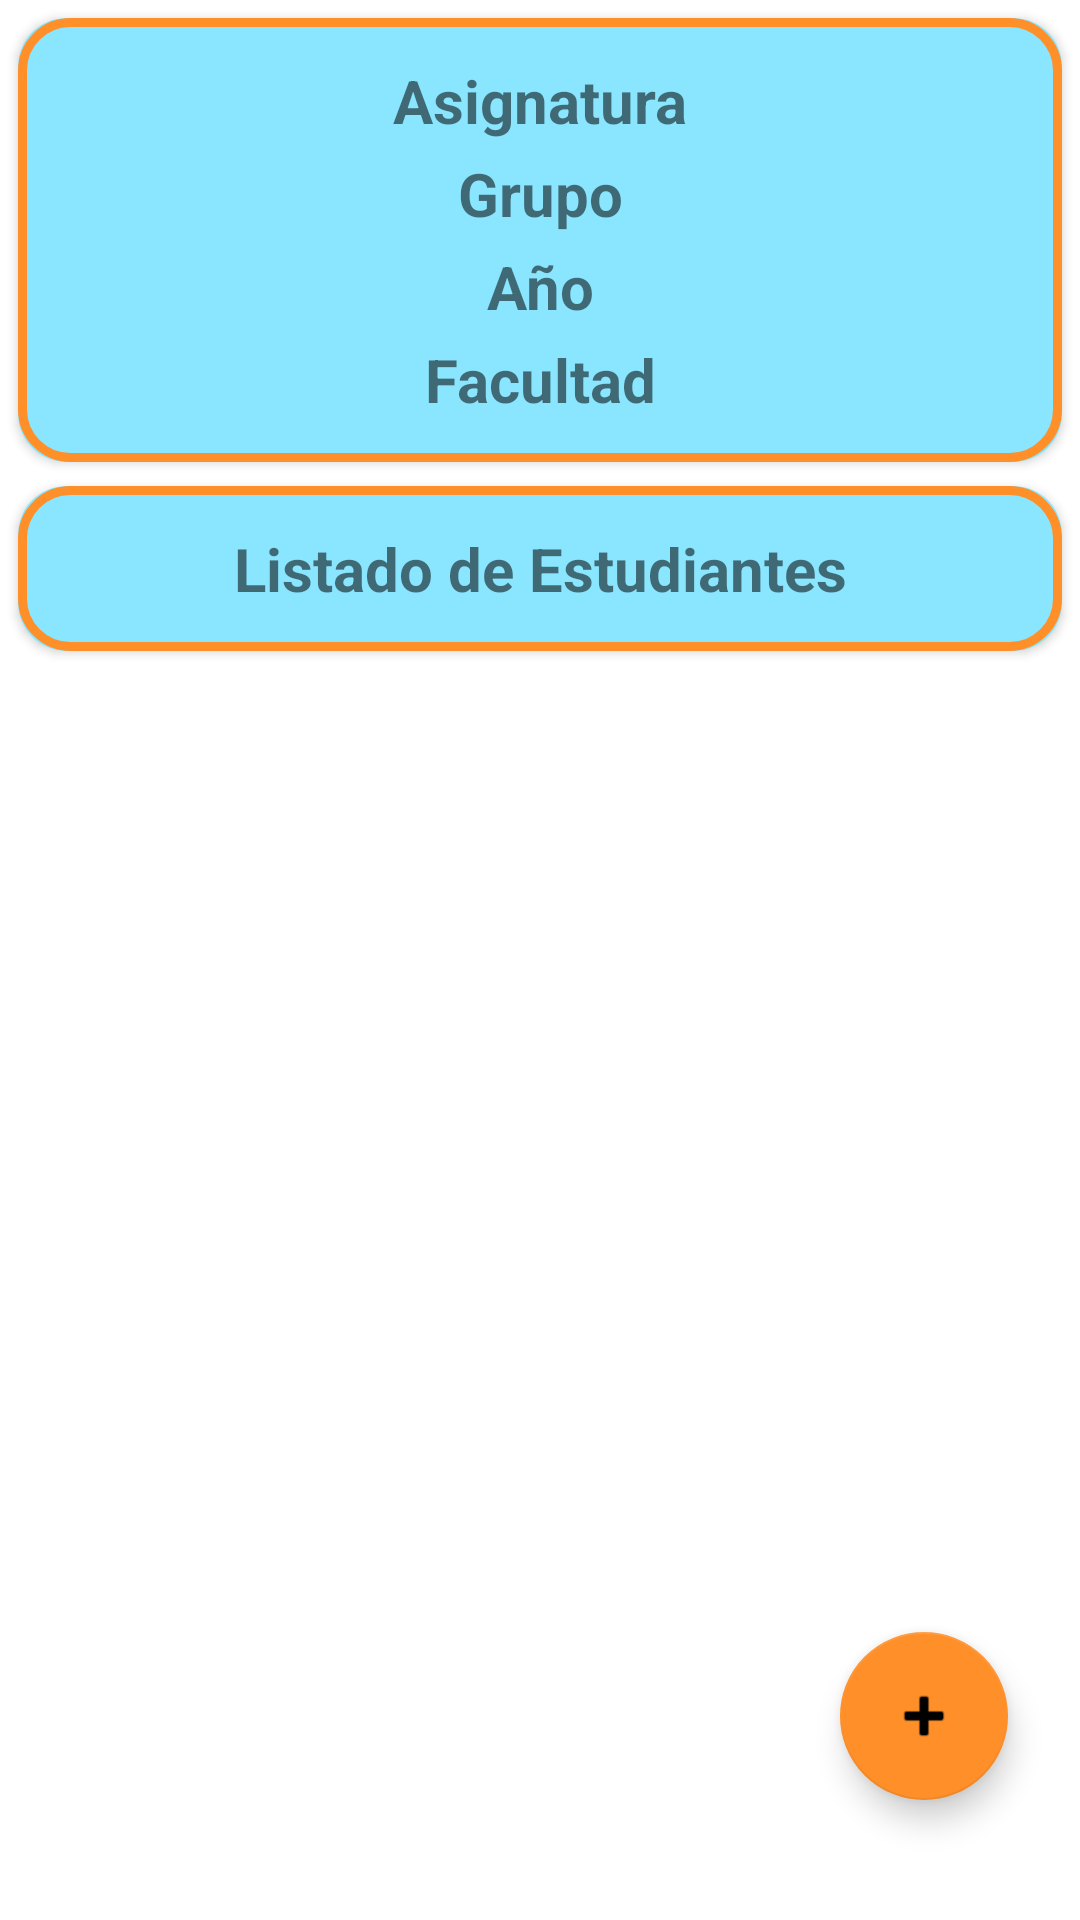

Reconstruct the res/layout file that produces this screen, plus the resources it refers to.
<!-- AndroidManifest.xml: application theme Theme.AttrecMaster -->
<!-- res/layout/activity_listado_estudiantes.xml -->
<?xml version="1.0" encoding="utf-8"?>
<androidx.constraintlayout.widget.ConstraintLayout xmlns:android="http://schemas.android.com/apk/res/android"
    xmlns:app="http://schemas.android.com/apk/res-auto"
    xmlns:tools="http://schemas.android.com/tools"
    android:layout_width="match_parent"
    android:layout_height="match_parent"
    tools:context=".ListadoEstudiantesActivity">

    <androidx.cardview.widget.CardView
        android:id="@+id/cardViewRegistro"
        android:layout_width="match_parent"
        android:layout_height="wrap_content"
        android:layout_marginLeft="6dp"
        android:layout_marginRight="6dp"
        android:layout_marginTop="6dp"
        android:backgroundTint="@color/bluecard"
        android:foreground="@drawable/bluecardview"
        android:padding="12dp"
        app:cardCornerRadius="16dp"
        app:layout_constraintEnd_toEndOf="parent"
        app:layout_constraintStart_toStartOf="parent"
        app:layout_constraintTop_toTopOf="parent">

        <LinearLayout
            android:layout_width="match_parent"
            android:layout_height="match_parent"
            android:layout_gravity="center"
            android:gravity="center"
            android:orientation="vertical"
            android:padding="12dp">

            <TextView
                android:id="@+id/viewAsign1"
                android:layout_width="match_parent"
                android:layout_height="wrap_content"
                android:gravity="center"
                android:padding="2dp"
                android:text="Asignatura"
                android:textSize="20dp"
                android:textStyle="bold" />

            <TextView
                android:id="@+id/viewGrupo1"
                android:layout_width="match_parent"
                android:layout_height="wrap_content"
                android:gravity="center"
                android:padding="2dp"
                android:text="Grupo"
                android:textSize="20dp"
                android:textStyle="bold" />

            <TextView
                android:id="@+id/viewAnio1"
                android:layout_width="match_parent"
                android:layout_height="wrap_content"
                android:gravity="center"
                android:padding="2dp"
                android:text="Año"
                android:textSize="20dp"
                android:textStyle="bold" />

            <TextView
                android:id="@+id/viewFacultad1"
                android:layout_width="match_parent"
                android:layout_height="wrap_content"
                android:gravity="center"
                android:padding="2dp"
                android:text="Facultad"
                android:textSize="20dp"
                android:textStyle="bold" />

        </LinearLayout>
    </androidx.cardview.widget.CardView>

    <androidx.cardview.widget.CardView
        android:id="@+id/cardViewTitleEstudiante"
        android:layout_width="match_parent"
        android:layout_height="wrap_content"
        android:layout_marginLeft="6dp"
        android:layout_marginTop="8dp"
        android:layout_marginRight="6dp"
        android:backgroundTint="@color/bluecard"
        android:foreground="@drawable/bluecardview"
        android:padding="12dp"
        app:cardCornerRadius="16dp"
        app:layout_constraintTop_toBottomOf="@+id/cardViewRegistro">

        <LinearLayout
            android:layout_width="match_parent"
            android:layout_height="match_parent"
            android:layout_gravity="center"
            android:gravity="center"
            android:orientation="vertical"
            android:padding="12dp">

            <TextView
                android:id="@+id/viewTitleEstudiante"
                android:layout_width="match_parent"
                android:layout_height="wrap_content"
                android:gravity="center"
                android:padding="2dp"
                android:text="Listado de Estudiantes"
                android:textSize="20dp"
                android:textStyle="bold" />

        </LinearLayout>
    </androidx.cardview.widget.CardView>

    <ScrollView
        android:layout_width="match_parent"
        android:layout_height="wrap_content"
        android:layout_marginLeft="6dp"
        android:layout_marginTop="8dp"
        android:layout_marginRight="6dp"
        app:layout_constraintEnd_toEndOf="parent"
        app:layout_constraintStart_toStartOf="parent"
        app:layout_constraintTop_toBottomOf="@+id/cardViewTitleEstudiante">

    <androidx.recyclerview.widget.RecyclerView
        android:id="@+id/rvListadoEstudiantes"
        android:layout_width="match_parent"
        android:layout_height="wrap_content"
        android:padding="5dp"
        tools:listitem="@layout/activity_item_estudiantes" />
    </ScrollView>

    <com.google.android.material.floatingactionbutton.FloatingActionButton
        android:id="@+id/fabAddEstudiantes"
        android:layout_width="wrap_content"
        android:layout_height="wrap_content"
        android:layout_marginBottom="40dp"
        android:clickable="true"
        app:layout_constraintBottom_toBottomOf="parent"
        app:layout_constraintEnd_toEndOf="parent"
        app:layout_constraintHorizontal_bias="0.921"
        app:layout_constraintStart_toStartOf="parent"
        app:layout_constraintVertical_bias="0.981"
        app:rippleColor="@color/white"
        app:srcCompat="@android:drawable/ic_input_add" />

</androidx.constraintlayout.widget.ConstraintLayout>
<!-- res/layout/activity_item_estudiantes.xml (included above) -->
<?xml version="1.0" encoding="utf-8"?>
<RelativeLayout xmlns:android="http://schemas.android.com/apk/res/android"
    xmlns:app="http://schemas.android.com/apk/res-auto"
    android:layout_width="match_parent"
    android:layout_height="match_parent">

        <LinearLayout
            android:layout_width="match_parent"
            android:layout_height="wrap_content"
            android:orientation="horizontal"
            android:layout_marginBottom="6dp"
            android:layout_marginTop="6dp">

            <LinearLayout
                android:layout_width="wrap_content"
                android:layout_height="wrap_content"
                android:layout_gravity="center"
                android:background="@drawable/rectangle_utilities"
                android:gravity="center"
                android:orientation="vertical">

                <TextView
                    android:id="@+id/idenEstu"
                    android:layout_width="match_parent"
                    android:layout_height="match_parent"
                    android:layout_gravity="center"
                    android:gravity="center"
                    android:padding="28dp"
                    android:text="1"
                    android:textColor="@color/white"
                    android:textSize="31sp"
                    android:textStyle="bold" />
            </LinearLayout>

            <LinearLayout
                android:layout_width="match_parent"
                android:layout_height="wrap_content"
                android:layout_marginLeft="4dp"
                android:orientation="vertical">

                <androidx.cardview.widget.CardView
                    android:layout_width="match_parent"
                    android:layout_height="wrap_content"
                    android:backgroundTint="@color/redcard"
                    android:paddingRight="12dp"
                    app:cardCornerRadius="16dp">

                    <LinearLayout
                        android:layout_width="match_parent"
                        android:layout_height="wrap_content"
                        android:orientation="horizontal">

                        <LinearLayout
                            android:layout_width="61dp"
                            android:layout_height="61dp"
                            android:layout_gravity="center"
                            android:layout_margin="6dp"
                            android:background="@drawable/white_circle_utilities"
                            android:gravity="center"
                            android:orientation="vertical"
                            android:padding="6dp">

                            <ImageView
                                android:id="@+id/ImgEstudiante"
                                android:layout_width="61dp"
                                android:layout_height="61dp"
                                android:layout_gravity="center"
                                android:gravity="center"
                                android:padding="12dp"
                                android:src="@drawable/ic_icono_de_estudiantes" />
                        </LinearLayout>

                        <LinearLayout
                            android:layout_width="match_parent"
                            android:layout_height="wrap_content"
                            android:layout_marginLeft="4dp"
                            android:layout_marginTop="8dp"
                            android:orientation="vertical">

                            <TextView
                                android:id="@+id/txtNombre"
                                android:layout_width="match_parent"
                                android:layout_height="match_parent"
                                android:padding="2dp"
                                android:text="Nombre"
                                android:textColor="@color/white"
                                android:textSize="18dp"
                                android:textStyle="bold" />

                            <TextView
                                android:id="@+id/txtCI"
                                android:layout_width="match_parent"
                                android:layout_height="match_parent"
                                android:padding="2dp"
                                android:text="CI"
                                android:textColor="@color/white"
                                android:textSize="18dp"
                                android:textStyle="bold" />

                            <TextView
                                android:id="@+id/txtSexo"
                                android:layout_width="match_parent"
                                android:layout_height="match_parent"
                                android:layout_marginBottom="6dp"
                                android:padding="2dp"
                                android:text="Sexo"
                                android:textColor="@color/white"
                                android:textSize="18dp"
                                android:textStyle="bold" />
                        </LinearLayout>
                    </LinearLayout>

                </androidx.cardview.widget.CardView>

            </LinearLayout>
        </LinearLayout>


</RelativeLayout>
<!-- resources referenced by this layout -->
<resources>
  <color name="bluecard">#8AE6FF</color>
  <color name="redcard">#CF706E</color>
  <color name="white">#FFFFFFFF</color>
  <!-- drawable bluecardview (drawable) -->
  <?xml version="1.0" encoding="utf-8"?>
  <ripple xmlns:android="http://schemas.android.com/apk/res/android"
      android:color="@color/bluecard">
  
      <item>
          <shape android:shape="rectangle">
              <stroke
                  android:width="3dp"
                  android:color="@color/orange_200" />
              <corners android:radius="16dp" />
          </shape>
      </item>
  
      <item android:id="@android:id/mask">
          <shape android:shape="rectangle">
              <corners android:radius="23dp" />
              <solid android:color="@color/bluecard" />
          </shape>
      </item>
  
  </ripple>
  <!-- drawable ic_icono_de_estudiantes (drawable) -->
  <vector xmlns:android="http://schemas.android.com/apk/res/android"
      android:width="340.83dp"
      android:height="348.49dp"
      android:viewportWidth="340.83"
      android:viewportHeight="348.49">
    <path
        android:pathData="M269.23,98.04a98,98 0,1 1,-98 -98A97.76,97.76 0,0 1,269.23 98.04Z"
        android:fillColor="#e17878"/>
    <path
        android:pathData="M340.84,294.02a291.41,291.41 0,0 1,-340.84 -1.12c2.63,-62.44 39.87,-103.39 93.33,-122.43 0.87,0.94 1.76,1.86 2.67,2.77a107.45,107.45 0,0 0,15.73 13,106.28 106.28,0 0,0 118.93,0 107.45,107.45 0,0 0,15.73 -13c0.77,-0.77 1.52,-1.55 2.26,-2.34C301.8,190.24 338.65,231.42 340.84,294.02Z"
        android:fillColor="#e17878"/>
  </vector>
  <!-- drawable rectangle_utilities (drawable) -->
  <?xml version="1.0" encoding="utf-8"?>
  <shape
      xmlns:android="http://schemas.android.com/apk/res/android"
      android:shape="rectangle">
  
      <solid
          android:color="@color/redcard"/>
      <corners android:radius="12dp"/>
  
      <size
          android:width="60dp"
          android:height="81dp"/>
  </shape>
  <style name="Theme.AttrecMaster" parent="Theme.MaterialComponents.DayNight.DarkActionBar">
          
          <item name="colorPrimary">@color/orange_200</item>
          <item name="colorPrimaryVariant">@color/purple_700</item>
          <item name="colorOnPrimary">@color/white</item>
          
          <item name="colorSecondary">@color/orange_200</item>
          <item name="colorSecondaryVariant">@color/teal_700</item>
          <item name="colorOnSecondary">@color/black</item>
          
          <item name="android:statusBarColor" tools:targetApi="l">?attr/colorPrimary</item>
          
      </style>
  <color name="orange_200">#FF8F29</color>
  <color name="purple_700">#FF3700B3</color>
  <color name="teal_700">#FF018786</color>
  <color name="black">#FF000000</color>
</resources>
